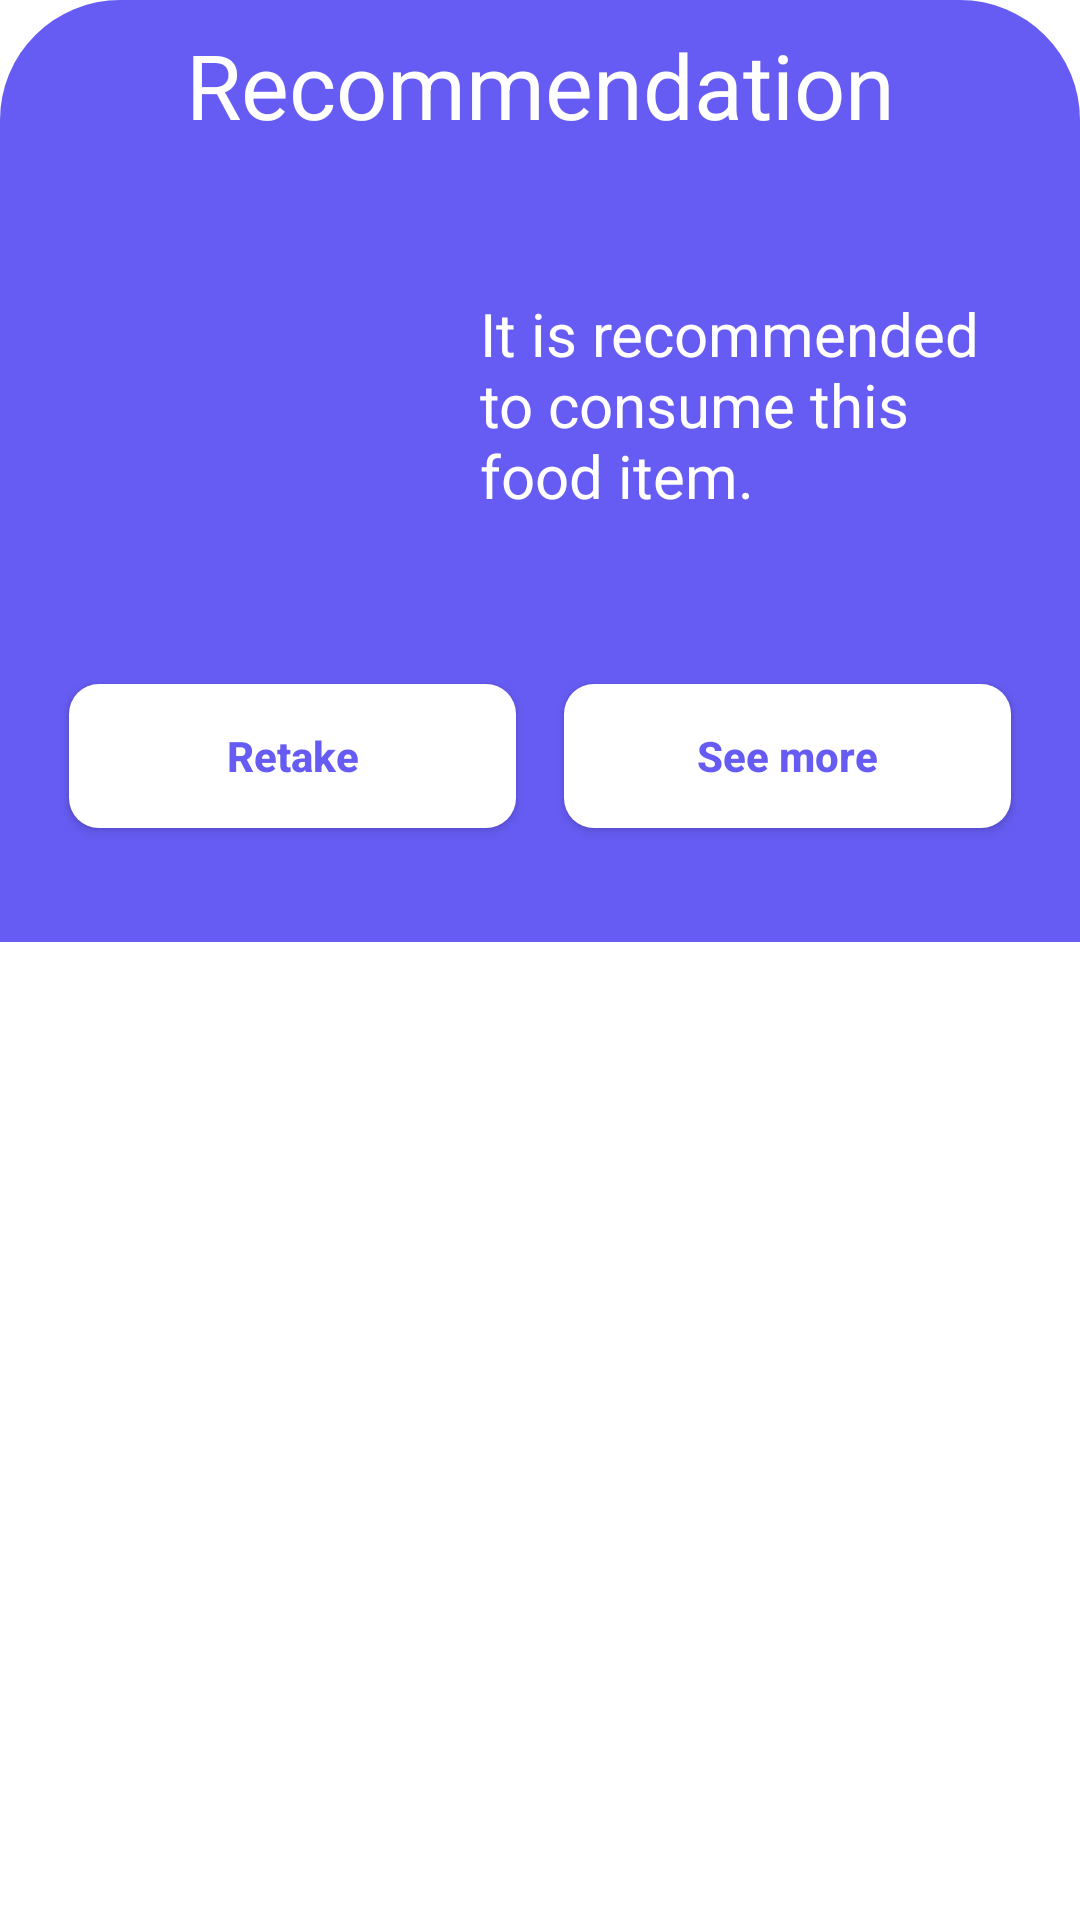

Reconstruct the res/layout file that produces this screen, plus the resources it refers to.
<!-- AndroidManifest.xml: application theme Theme.Scnutri -->
<!-- res/layout/bottom_sheet_fragment.xml -->
<?xml version="1.0" encoding="utf-8"?>
<androidx.coordinatorlayout.widget.CoordinatorLayout xmlns:android="http://schemas.android.com/apk/res/android"
    android:layout_width="match_parent"
    android:layout_height="match_parent"
    xmlns:app="http://schemas.android.com/apk/res-auto"
    xmlns:tools="http://schemas.android.com/tools">

    <FrameLayout
        android:id="@+id/fl_bottom_sheet"
        android:layout_width="match_parent"
        android:layout_height="wrap_content"
        android:visibility="visible"
        tools:visibility="visible"
        android:background="@drawable/bottom_sheet_background"
        >

        <androidx.constraintlayout.widget.ConstraintLayout
            android:layout_width="match_parent"
            android:layout_height="wrap_content" >

            <ImageView
                android:id="@+id/iv_bottom_sheet"
                android:layout_width="70dp"
                android:layout_height="wrap_content"
                android:scaleType="centerCrop"
                app:layout_constraintStart_toStartOf="parent"
                app:layout_constraintEnd_toEndOf="parent"
                app:layout_constraintTop_toTopOf="parent"
                android:layout_gravity="center|top"
                android:src="@drawable/ic_remove"/>

            <TextView
                android:id="@+id/bsm_tv_recommendation"
                android:layout_width="match_parent"
                android:layout_height="wrap_content"
                android:gravity="center"
                app:layout_constraintTop_toBottomOf="@id/iv_bottom_sheet"
                app:layout_constraintStart_toStartOf="parent"
                app:layout_constraintEnd_toEndOf="parent"
                android:layout_marginTop="8dp"
                android:textColor="@color/white"
                android:textSize="30sp"
                android:text="Recommendation"/>
        </androidx.constraintlayout.widget.ConstraintLayout>

        <androidx.core.widget.NestedScrollView
            android:id="@+id/nsv_bottom_sheet"
            android:layout_width="match_parent"
            android:layout_height="wrap_content"
            android:layout_marginTop="70dp"
            android:layout_marginBottom="30dp">

            <LinearLayout
                android:id="@+id/ll_bottom_sheet"
                android:layout_width="match_parent"
                android:layout_height="wrap_content"
                android:orientation="vertical">

                <LinearLayout
                    android:id="@+id/ll_recommendation_analysis"
                    android:layout_width="match_parent"
                    android:layout_height="wrap_content"
                    android:orientation="horizontal"
                    android:layout_marginTop="10dp">

                    <ImageView
                        android:id="@+id/iv_recommendation"
                        android:layout_width="100dp"
                        android:layout_height="100dp"
                        android:layout_marginStart="30dp"
                        android:layout_marginTop="10dp"
                        android:src="@drawable/rec_cross"
                        android:scaleType="fitStart" />

                    <TextView
                        android:id="@+id/bsm_tv_recommendation_text"
                        android:layout_width="wrap_content"
                        android:layout_height="wrap_content"
                        android:text="It is recommended to consume this food item."
                        android:layout_gravity="center"
                        android:layout_marginStart="30dp"
                        android:layout_marginEnd="30dp"
                        android:textColor="@color/white"
                        android:textSize="20sp" />
                </LinearLayout>

                <LinearLayout
                    android:id="@+id/ll_recommendation_buttons"
                    android:layout_width="match_parent"
                    android:layout_height="wrap_content"
                    android:orientation="horizontal"
                    android:layout_marginStart="15dp"
                    android:layout_marginEnd="15dp"
                    android:layout_marginTop="30dp">

                    <Button
                        android:id="@+id/btn_bs_retake"
                        android:layout_width="0dp"
                        android:layout_height="wrap_content"
                        android:layout_margin="8dp"
                        android:textAllCaps="false"
                        android:layout_weight="1"
                        android:textColor="@color/sc_main_colour"
                        app:backgroundTint="@color/white"
                        android:background="@drawable/shape_button_rounded"
                        android:text="Retake"
                        android:textStyle="bold"/>

                    <Button
                        android:id="@+id/btn_bs_see_more"
                        android:layout_width="0dp"
                        android:layout_height="wrap_content"
                        android:layout_weight="1"
                        android:textAllCaps="false"
                        android:text="See more"
                        android:background="@drawable/shape_button_rounded"
                        android:textColor="@color/sc_main_colour"
                        app:backgroundTint="@color/white"
                        android:theme="@style/Button.White"
                        android:layout_margin="8dp"
                        android:textStyle="bold"/>
                </LinearLayout>
            </LinearLayout>
        </androidx.core.widget.NestedScrollView>
    </FrameLayout>

</androidx.coordinatorlayout.widget.CoordinatorLayout>
<!-- resources referenced by this layout -->
<resources>
  <color name="sc_main_colour">#665cf3</color>
  <color name="white">#FFFFFFFF</color>
  <!-- drawable bottom_sheet_background (drawable) -->
  <?xml version="1.0" encoding="utf-8"?>
  <shape xmlns:android="http://schemas.android.com/apk/res/android">
      <solid android:color="@color/sc_main_colour" />
      <corners android:topLeftRadius="40dp" android:topRightRadius="40dp" />
  </shape>
  <!-- drawable shape_button_rounded (drawable-v24) -->
  <?xml version="1.0" encoding="utf-8"?>
  <shape xmlns:android="http://schemas.android.com/apk/res/android"
      android:shape="rectangle">
  
      <gradient
          android:angle="360"
          android:endColor="@color/sc_main_colour"
          android:startColor="#0BCCEB"
          android:type="linear" />
  
      <corners android:radius="10dp" />
  </shape>
  <style name="Button.White" parent="ThemeOverlay.AppCompat">
          <item name="colorPrimary">@android:color/white</item>
      </style>
  <style name="Theme.Scnutri" parent="Theme.MaterialComponents.DayNight.NoActionBar">
          
          <item name="colorPrimary">@color/sc_main_colour</item>
          <item name="colorPrimaryVariant">@color/purple_700</item>
          <item name="colorOnPrimary">@color/white</item>
          
          <item name="colorSecondary">@color/teal_200</item>
          <item name="colorSecondaryVariant">@color/teal_700</item>
          <item name="colorOnSecondary">@color/black</item>
          
          <item name="android:statusBarColor" tools:targetApi="l">?attr/colorPrimaryVariant</item>
          
      </style>
  <color name="purple_700">#665cf3</color>
  <color name="teal_200">#FF03DAC5</color>
  <color name="teal_700">#FF018786</color>
  <color name="black">#FF000000</color>
</resources>
